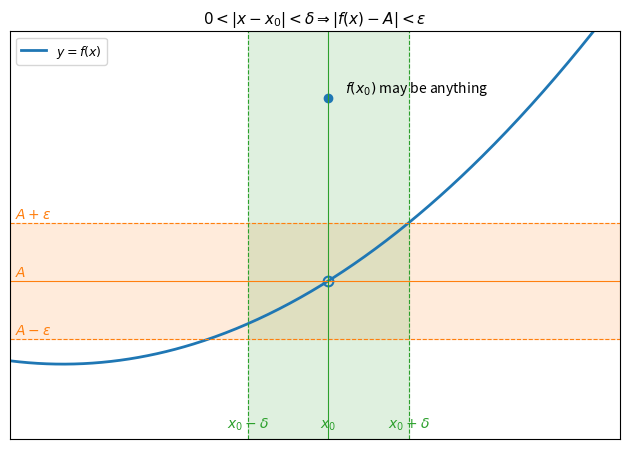

Source code (Python):
"""The epsilon-delta definition of a limit at a point; the value f(x0) plays no role."""

import numpy as np
import matplotlib.pyplot as plt

x0, A = 1.0, 1.5
f = lambda x: 0.5 * x ** 2 + 1.0
eps = 0.35
# largest delta that works on both sides: f is increasing near x0
delta = min(x0 - np.sqrt(2 * (A - eps - 1.0)), np.sqrt(2 * (A + eps - 1.0)) - x0)

fig, ax = plt.subplots(figsize=(6.4, 4.6))
x = np.linspace(-0.2, 2.1, 400)
ax.plot(x, f(x), color="C0", lw=2, label="$y = f(x)$")
ax.axhspan(A - eps, A + eps, color="C1", alpha=0.15)
ax.axvspan(x0 - delta, x0 + delta, color="C2", alpha=0.15)
ax.plot([x0], [A], "o", ms=7, mfc="none", mec="C0", mew=1.5)
ax.plot([x0], [2.6], "o", ms=6, color="C0")
ax.annotate("$f(x_0)$ may be anything", (x0, 2.6), xytext=(12, 4), textcoords="offset points", fontsize=10)
for y, label in ((A - eps, "$A - \\varepsilon$"), (A, "$A$"), (A + eps, "$A + \\varepsilon$")):
    ax.axhline(y, color="C1", lw=0.8, ls="--" if y != A else "-")
    ax.text(-0.18, y + 0.03, label, color="C1", fontsize=10)
for xx, label in ((x0 - delta, "$x_0 - \\delta$"), (x0, "$x_0$"), (x0 + delta, "$x_0 + \\delta$")):
    ax.axvline(xx, color="C2", lw=0.8, ls="--" if xx != x0 else "-")
    ax.text(xx, 0.62, label, color="C2", fontsize=10, ha="center")
ax.set_xlim(-0.2, 2.1)
ax.set_ylim(0.55, 3.0)
ax.set_xticks([])
ax.set_yticks([])
ax.set_title("$0 < |x - x_0| < \\delta \\Rightarrow |f(x) - A| < \\varepsilon$", fontsize=11)
ax.legend(loc="upper left", fontsize=9)
fig.tight_layout()
